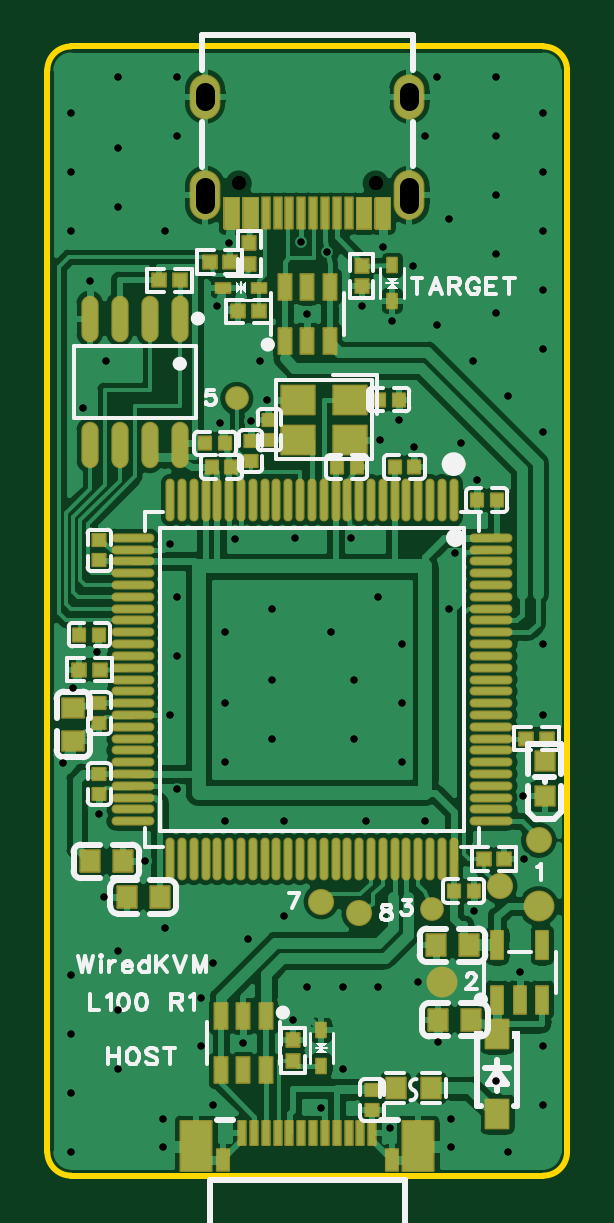
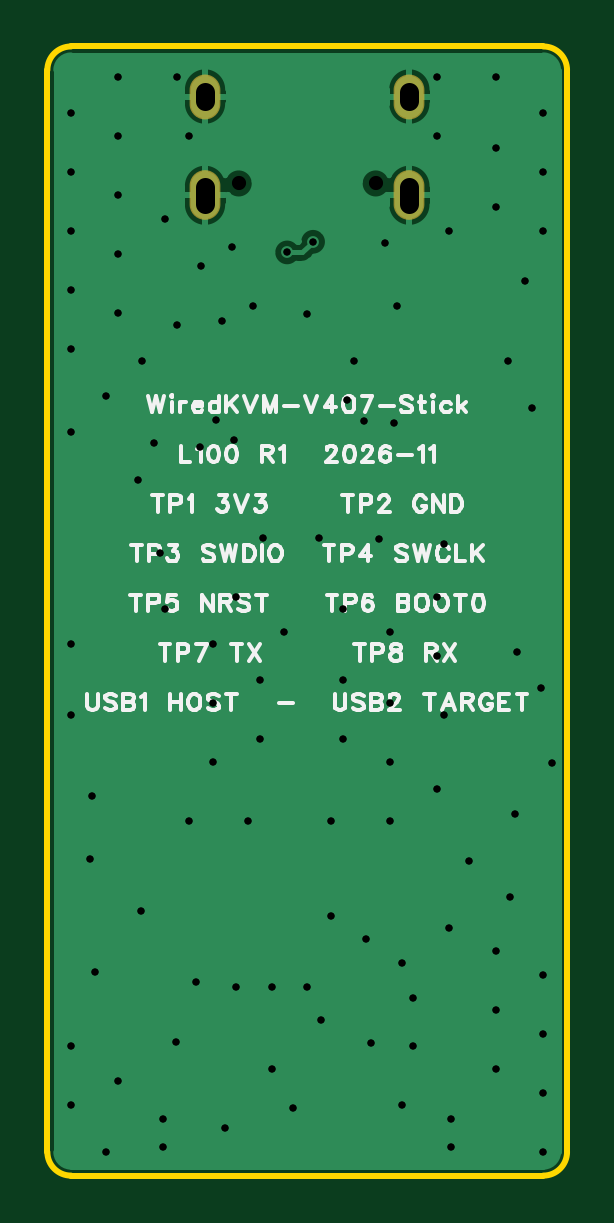
Circuit board: 11 layer files. Board 22.0 x 47.8 mm.
- drill: Drill_NPTH_Through.DRL (236 bytes)
- drill: Drill_PTH_Through.DRL (2366 bytes)
- drill: Drill_PTH_Through_Via.DRL (2168 bytes)
- outline: Gerber_BoardOutlineLayer.GKO (901 bytes)
- bottom_copper: Gerber_BottomLayer.GBL (12151 bytes)
- bottom_silk: Gerber_BottomSilkscreenLayer.GBO (26975 bytes)
- bottom_mask: Gerber_BottomSolderMaskLayer.GBS (801 bytes)
- top_copper: Gerber_TopLayer.GTL (91197 bytes)
- paste: Gerber_TopPasteMaskLayer.GTP (24191 bytes)
- top_silk: Gerber_TopSilkscreenLayer.GTO (25788 bytes)
- top_mask: Gerber_TopSolderMaskLayer.GTS (9089 bytes)

=== drill: Drill_NPTH_Through.DRL ===
;TYPE=NON_PLATED
;Layer: NPTH_Through
;EasyEDA Pro Client v4.1.78, 2026-11-22 00:20:41
;Gerber Generator version 0.3
M48
METRIC,LZ,0000.00000
;Hole size 1 = 0.60000 METRIC
T01C0.60000
%
G05
G90
T01
X2.89992Y42.0004
X-2.89992Y42.0004
M30
=== drill: Drill_PTH_Through.DRL ===
;TYPE=PLATED
;Layer: PTH_Through
;EasyEDA Pro Client v4.1.78, 2026-11-22 00:20:41
;Gerber Generator version 0.3
M48
METRIC,LZ,0000.00000
;Hole size 1 = 0.30000 METRIC
T01C0.30000
;Hole size 2 = 0.80000 METRIC
T02C0.80000
%
G05
G90
T01
X-2.69999Y5.59999
X0.6Y2.85001
X-6.09999Y1.2
X-6.09999Y2.4
X6.09999Y1.2
X6.09999Y2.4
X-0.59939Y6.58279
X5.5499Y5.64891
X8.99919Y8.60001
X4.69979Y8.19909
X7.04091Y11.1998
X1.85001Y27.0
X-3.05001Y26.95001
X-5.79999Y26.75001
X-5.79999Y19.50001
X-5.49999Y16.35001
X6.25Y26.35001
X9.1837Y13.40099
X9.12081Y16.05031
X-8.8011Y15.30949
X-6.8503Y13.29939
X-8.59031Y11.80079
X-10.35091Y17.4497
X-8.9011Y22.16061
X-9.91199Y20.6598
X-9.20491Y37.88141
X-3.6798Y31.85071
X-2.4003Y31.93961
X-1.7002Y32.84131
X3.87101Y31.99981
X3.10091Y31.15051
X4.53901Y30.8499
X7.18061Y29.45041
X0.0Y36.481
X-0.24889Y39.53101
X0.85001Y39.081
X-3.80091Y36.83099
X2.30119Y36.79789
X3.59921Y36.1807
X-3.29999Y39.481
X3.19999Y39.33101
X-4.49999Y7.50001
X10.00001Y22.50001
X-2.49999Y10.00001
X-4.49999Y5.49999
X-3.99999Y2.99999
X4.49999Y38.5
X1.5Y4.49999
X-2.0Y34.50001
X6.50001Y30.99999
X10.00001Y31.49999
X8.50001Y33.00001
X7.00001Y34.50001
X-1.0Y11.0
X0.0Y8.00001
X1.5Y8.00001
X2.99999Y8.00001
X5.49999Y36.0
X-3.99999Y9.00001
X-10.00001Y1.0
X-10.00001Y3.49999
X-10.00001Y5.99999
X-10.00001Y8.50001
X-10.00001Y40.0
X-10.00001Y42.49999
X-10.00001Y45.00001
X8.50001Y1.0
X10.00001Y2.99999
X10.00001Y5.49999
X10.00001Y19.50001
X10.00001Y35.00001
X10.00001Y37.5
X10.00001Y40.0
X10.00001Y42.49999
X10.00001Y45.00001
X-8.00001Y46.50001
X-5.49999Y46.50001
X5.49999Y46.50001
X8.00001Y46.50001
X-9.50001Y32.50001
X3.49999Y2.0
X-8.50001Y34.50001
X-8.00001Y4.49999
X-8.00001Y7.00001
X-8.00001Y9.50001
X-8.00001Y40.99999
X-8.00001Y43.49999
X8.00001Y3.99999
X8.00001Y36.5
X8.00001Y39.0
X8.00001Y41.49999
X8.00001Y43.99999
X-5.49999Y43.99999
X4.99999Y43.99999
X-5.99999Y10.5
X-5.99999Y40.0
X5.99999Y24.0
X5.99999Y40.5
X-5.49999Y22.00001
X-5.49999Y24.5
X4.99999Y15.0
X3.99999Y17.49999
X3.99999Y20.00001
X3.99999Y22.50001
X-3.49999Y15.0
X-3.49999Y17.49999
X-3.49999Y20.00001
X-3.49999Y23.0
X2.99999Y24.5
X2.49999Y15.0
X2.0Y18.49999
X2.0Y21.00001
X-1.5Y18.49999
X-1.5Y21.00001
X-1.5Y24.0
X-1.0Y15.0
X1.0Y23.0
X-0.5Y27.0
T02
X-4.32496Y45.48027G85X-4.32496Y45.88027
X-4.32496Y41.15035G85X-4.32496Y41.85035
X4.32496Y41.15037G85X4.32496Y41.85037
X4.32496Y45.48027G85X4.32496Y45.88027
M30
=== drill: Drill_PTH_Through_Via.DRL ===
;TYPE=PLATED
;Layer: PTH_Through_Via
;EasyEDA Pro Client v4.1.78, 2026-11-22 00:20:41
;Gerber Generator version 0.3
M48
METRIC,LZ,0000.00000
;Hole size 1 = 0.30000 METRIC
T01C0.30000
%
G05
G90
T01
X-2.69999Y5.59999
X0.6Y2.85001
X-6.09999Y1.2
X-6.09999Y2.4
X6.09999Y1.2
X6.09999Y2.4
X-0.59939Y6.58279
X5.5499Y5.64891
X8.99919Y8.60001
X4.69979Y8.19909
X7.04091Y11.1998
X1.85001Y27.0
X-3.05001Y26.95001
X-5.79999Y26.75001
X-5.79999Y19.50001
X-5.49999Y16.35001
X6.25Y26.35001
X9.1837Y13.40099
X9.12081Y16.05031
X-8.8011Y15.30949
X-6.8503Y13.29939
X-8.59031Y11.80079
X-10.35091Y17.4497
X-8.9011Y22.16061
X-9.91199Y20.6598
X-9.20491Y37.88141
X-3.6798Y31.85071
X-2.4003Y31.93961
X-1.7002Y32.84131
X3.87101Y31.99981
X3.10091Y31.15051
X4.53901Y30.8499
X7.18061Y29.45041
X0.0Y36.481
X-0.24889Y39.53101
X0.85001Y39.081
X-3.80091Y36.83099
X2.30119Y36.79789
X3.59921Y36.1807
X-3.29999Y39.481
X3.19999Y39.33101
X-4.49999Y7.50001
X10.00001Y22.50001
X-2.49999Y10.00001
X-4.49999Y5.49999
X-3.99999Y2.99999
X4.49999Y38.5
X1.5Y4.49999
X-2.0Y34.50001
X6.50001Y30.99999
X10.00001Y31.49999
X8.50001Y33.00001
X7.00001Y34.50001
X-1.0Y11.0
X0.0Y8.00001
X1.5Y8.00001
X2.99999Y8.00001
X5.49999Y36.0
X-3.99999Y9.00001
X-10.00001Y1.0
X-10.00001Y3.49999
X-10.00001Y5.99999
X-10.00001Y8.50001
X-10.00001Y40.0
X-10.00001Y42.49999
X-10.00001Y45.00001
X8.50001Y1.0
X10.00001Y2.99999
X10.00001Y5.49999
X10.00001Y19.50001
X10.00001Y35.00001
X10.00001Y37.5
X10.00001Y40.0
X10.00001Y42.49999
X10.00001Y45.00001
X-8.00001Y46.50001
X-5.49999Y46.50001
X5.49999Y46.50001
X8.00001Y46.50001
X-9.50001Y32.50001
X3.49999Y2.0
X-8.50001Y34.50001
X-8.00001Y4.49999
X-8.00001Y7.00001
X-8.00001Y9.50001
X-8.00001Y40.99999
X-8.00001Y43.49999
X8.00001Y3.99999
X8.00001Y36.5
X8.00001Y39.0
X8.00001Y41.49999
X8.00001Y43.99999
X-5.49999Y43.99999
X4.99999Y43.99999
X-5.99999Y10.5
X-5.99999Y40.0
X5.99999Y24.0
X5.99999Y40.5
X-5.49999Y22.00001
X-5.49999Y24.5
X4.99999Y15.0
X3.99999Y17.49999
X3.99999Y20.00001
X3.99999Y22.50001
X-3.49999Y15.0
X-3.49999Y17.49999
X-3.49999Y20.00001
X-3.49999Y23.0
X2.99999Y24.5
X2.49999Y15.0
X2.0Y18.49999
X2.0Y21.00001
X-1.5Y18.49999
X-1.5Y21.00001
X-1.5Y24.0
X-1.0Y15.0
X1.0Y23.0
X-0.5Y27.0
M30
=== outline: Gerber_BoardOutlineLayer.GKO ===
G04 Layer: BoardOutlineLayer*
G04 EasyEDA Pro v4.1.78, 2026-11-22 00:20:41*
G04 Gerber Generator version 0.3*
G04 Scale: 100 percent, Rotated: No, Reflected: No*
G04 Dimensions in millimeters*
G04 Leading zeros omitted, absolute positions, 4 integers and 5 decimals*
G04 Generated by one-click*
G04 Object Configs: Pad,Via,Track,Text,Image,Dimension,BoardOutline,BoardCutout,CopperFilled,SolidRegion,FPCStiffener,Line,PlaneZone,ComponentProperty,ComponentSilkscreen,TearDrop*
G04 Layer Configs: 1,2,3,4,5,6,7,8,9,10,11,13,14,56*
G04 Copper Areas: 0*
%FSLAX45Y45*%
%MOMM*%
%ADD10C,0.254*%
%ADD11C,0.8770*%
G75*


G04 Rect Start*
G54D10*
G01X-1100000Y100000D02*
G01X-1100000Y4680001D01*
G02X-1000001Y4780001I100000J0D01*
G01X1000001Y4780001D01*
G02X1100000Y4680001I0J-100000D01*
G01X1100000Y100000D01*
G02X1000001Y0I-100000J0D01*
G01X-1000001Y0D01*
G02X-1100000Y100000I0J100000D01*
G04 Rect End*

M02*


=== bottom_copper: Gerber_BottomLayer.GBL (12151 bytes, source omitted) ===
=== bottom_silk: Gerber_BottomSilkscreenLayer.GBO (26975 bytes, source omitted) ===
=== bottom_mask: Gerber_BottomSolderMaskLayer.GBS ===
G04 Layer: BottomSolderMaskLayer*
G04 EasyEDA Pro v4.1.78, 2026-11-22 00:20:41*
G04 Gerber Generator version 0.3*
G04 Scale: 100 percent, Rotated: No, Reflected: No*
G04 Dimensions in millimeters*
G04 Leading zeros omitted, absolute positions, 4 integers and 5 decimals*
G04 Generated by one-click*
G04 Object Configs: Pad,Via,Track,Text,Image,Dimension,BoardOutline,BoardCutout,CopperFilled,SolidRegion,FPCStiffener,Line,PlaneZone,ComponentProperty,ComponentSilkscreen,TearDrop*
G04 Layer Configs: 1,2,3,4,5,6,7,8,9,10,11,13,14,56*
G04 Copper Areas: 0*
%FSLAX45Y45*%
%MOMM*%
%ADD10O,1.3016X1.9016*%
%ADD11O,1.3016X2.1016*%
%ADD12C,0.2052*%
G75*


G04 Pad Start*
G54D10*
G01X-432511Y4568010D03*
G54D11*
G01X-432511Y4150027D03*
G01X432511Y4150027D03*
G54D10*
G01X432511Y4568010D03*
G04 Pad End*

M02*


=== top_copper: Gerber_TopLayer.GTL (91197 bytes, source omitted) ===
=== paste: Gerber_TopPasteMaskLayer.GTP (24191 bytes, source omitted) ===
=== top_silk: Gerber_TopSilkscreenLayer.GTO (25788 bytes, source omitted) ===
=== top_mask: Gerber_TopSolderMaskLayer.GTS (9089 bytes, source omitted) ===
